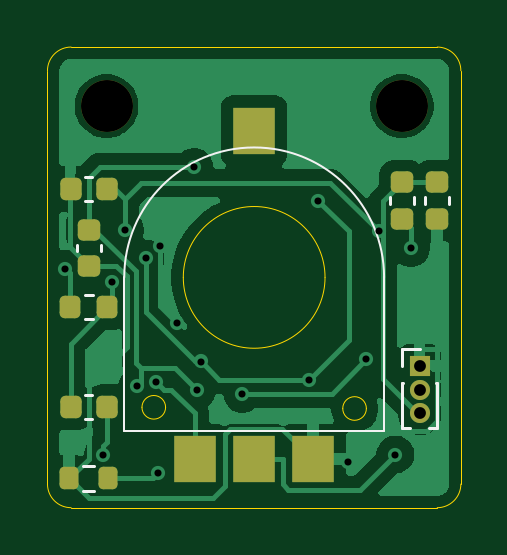
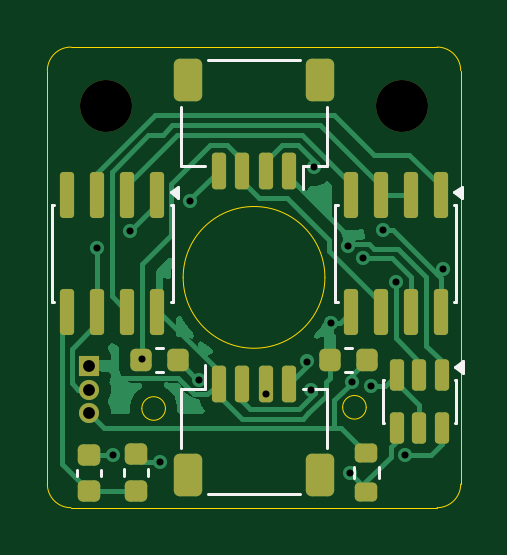
Circuit board: 11 layer files. Board 17.5 x 19.5 mm.
- bottom_copper: elephant_robot_posision_sensor-B_Cu.gbr (25724 bytes)
- bottom_mask: elephant_robot_posision_sensor-B_Mask.gbr (3664 bytes)
- paste: elephant_robot_posision_sensor-B_Paste.gbr (3402 bytes)
- bottom_silk: elephant_robot_posision_sensor-B_Silkscreen.gbr (3263 bytes)
- outline: elephant_robot_posision_sensor-Edge_Cuts.gbr (1476 bytes)
- top_copper: elephant_robot_posision_sensor-F_Cu.gbr (34632 bytes)
- top_mask: elephant_robot_posision_sensor-F_Mask.gbr (2468 bytes)
- paste: elephant_robot_posision_sensor-F_Paste.gbr (2201 bytes)
- top_silk: elephant_robot_posision_sensor-F_Silkscreen.gbr (1961 bytes)
- drill: elephant_robot_posision_sensor-NPTH.drl (358 bytes)
- drill: elephant_robot_posision_sensor-PTH.drl (761 bytes)

=== bottom_copper: elephant_robot_posision_sensor-B_Cu.gbr (25724 bytes, source omitted) ===
=== bottom_mask: elephant_robot_posision_sensor-B_Mask.gbr (3664 bytes, source withheld) ===
=== paste: elephant_robot_posision_sensor-B_Paste.gbr (3402 bytes, source withheld) ===
=== bottom_silk: elephant_robot_posision_sensor-B_Silkscreen.gbr ===
%TF.GenerationSoftware,KiCad,Pcbnew,10.0.3*%
%TF.CreationDate,2026-06-25T13:49:25+09:00*%
%TF.ProjectId,elephant_robot_posision_sensor,656c6570-6861-46e7-945f-726f626f745f,rev?*%
%TF.SameCoordinates,Original*%
%TF.FileFunction,Legend,Bot*%
%TF.FilePolarity,Positive*%
%FSLAX46Y46*%
G04 Gerber Fmt 4.6, Leading zero omitted, Abs format (unit mm)*
G04 Created by KiCad (PCBNEW 10.0.3) date 2026-06-25 13:49:25*
%MOMM*%
%LPD*%
G01*
G04 APERTURE LIST*
%ADD10C,0.120000*%
G04 APERTURE END LIST*
%TO.C,J2*%
D10*
X176890000Y-82785000D02*
X176890000Y-85285000D01*
X176890000Y-85285000D02*
X177940000Y-85285000D01*
X177940000Y-85285000D02*
X177940000Y-86275000D01*
X178060000Y-80815000D02*
X181940000Y-80815000D01*
X183110000Y-82785000D02*
X183110000Y-85285000D01*
X183110000Y-85285000D02*
X182060000Y-85285000D01*
%TO.C,R3*%
X186490000Y-98415580D02*
X186490000Y-98134420D01*
X187510000Y-98415580D02*
X187510000Y-98134420D01*
%TO.C,U2*%
X183440000Y-86940000D02*
X183440000Y-91060000D01*
X183440000Y-91060000D02*
X183535000Y-91060000D01*
X183535000Y-86940000D02*
X183440000Y-86940000D01*
X188465000Y-91060000D02*
X188560000Y-91060000D01*
X188560000Y-86940000D02*
X188465000Y-86940000D01*
X188560000Y-91060000D02*
X188560000Y-86940000D01*
X183530000Y-86400000D02*
X183200000Y-86160000D01*
X183200000Y-86640000D01*
X183530000Y-86400000D01*
G36*
X183530000Y-86400000D02*
G01*
X183200000Y-86640000D01*
X183200000Y-86160000D01*
X183530000Y-86400000D01*
G37*
%TO.C,R2*%
X184140580Y-92990000D02*
X183859420Y-92990000D01*
X184140580Y-94010000D02*
X183859420Y-94010000D01*
%TO.C,C5*%
X184490000Y-98390580D02*
X184490000Y-98109420D01*
X185510000Y-98390580D02*
X185510000Y-98109420D01*
%TO.C,J3*%
X176890000Y-94715000D02*
X177940000Y-94715000D01*
X176890000Y-97215000D02*
X176890000Y-94715000D01*
X181940000Y-99185000D02*
X178060000Y-99185000D01*
X182060000Y-94715000D02*
X182060000Y-93725000D01*
X183110000Y-94715000D02*
X182060000Y-94715000D01*
X183110000Y-97215000D02*
X183110000Y-94715000D01*
%TO.C,U3*%
X171440000Y-86940000D02*
X171440000Y-91060000D01*
X171440000Y-91060000D02*
X171535000Y-91060000D01*
X171535000Y-86940000D02*
X171440000Y-86940000D01*
X176465000Y-91060000D02*
X176560000Y-91060000D01*
X176560000Y-86940000D02*
X176465000Y-86940000D01*
X176560000Y-91060000D02*
X176560000Y-86940000D01*
X171530000Y-86400000D02*
X171200000Y-86160000D01*
X171200000Y-86640000D01*
X171530000Y-86400000D01*
G36*
X171530000Y-86400000D02*
G01*
X171200000Y-86640000D01*
X171200000Y-86160000D01*
X171530000Y-86400000D01*
G37*
%TO.C,C6*%
X175859420Y-92990000D02*
X176140580Y-92990000D01*
X175859420Y-94010000D02*
X176140580Y-94010000D01*
%TO.C,U1*%
X171440000Y-94340000D02*
X171440000Y-96160000D01*
X171440000Y-96160000D02*
X171490000Y-96160000D01*
X171490000Y-94340000D02*
X171440000Y-94340000D01*
X174510000Y-96160000D02*
X174560000Y-96160000D01*
X174560000Y-94340000D02*
X174510000Y-94340000D01*
X174560000Y-96160000D02*
X174560000Y-94340000D01*
X171490000Y-93800000D02*
X171160000Y-93560000D01*
X171160000Y-94040000D01*
X171490000Y-93800000D01*
G36*
X171490000Y-93800000D02*
G01*
X171160000Y-94040000D01*
X171160000Y-93560000D01*
X171490000Y-93800000D01*
G37*
%TO.C,56k1*%
X174727500Y-98487258D02*
X174727500Y-98012742D01*
X175772500Y-98487258D02*
X175772500Y-98012742D01*
%TD*%
M02*

=== outline: elephant_robot_posision_sensor-Edge_Cuts.gbr ===
%TF.GenerationSoftware,KiCad,Pcbnew,10.0.3*%
%TF.CreationDate,2026-06-25T13:49:25+09:00*%
%TF.ProjectId,elephant_robot_posision_sensor,656c6570-6861-46e7-945f-726f626f745f,rev?*%
%TF.SameCoordinates,Original*%
%TF.FileFunction,Profile,NP*%
%FSLAX46Y46*%
G04 Gerber Fmt 4.6, Leading zero omitted, Abs format (unit mm)*
G04 Created by KiCad (PCBNEW 10.0.3) date 2026-06-25 13:49:25*
%MOMM*%
%LPD*%
G01*
G04 APERTURE LIST*
%TA.AperFunction,Profile*%
%ADD10C,0.050000*%
%TD*%
G04 APERTURE END LIST*
D10*
X171250036Y-81249978D02*
G75*
G02*
X172250036Y-80250036I999964J-22D01*
G01*
X171250116Y-98750042D02*
X171250036Y-81249978D01*
X172249760Y-99749876D02*
G75*
G02*
X171250124Y-98750013I240J999876D01*
G01*
X172249889Y-99749993D02*
X187750111Y-99750006D01*
X172250000Y-80250000D02*
X187749974Y-80250069D01*
X187749974Y-80250069D02*
G75*
G02*
X188749931Y-81250050I26J-999931D01*
G01*
X188749934Y-98750186D02*
G75*
G02*
X187750071Y-99749934I-999934J186D01*
G01*
X188750000Y-81250000D02*
X188749934Y-98750186D01*
%TO.C,U4*%
X176250000Y-95500000D02*
G75*
G02*
X175250000Y-95500000I-500000J0D01*
G01*
X175250000Y-95500000D02*
G75*
G02*
X176250000Y-95500000I500000J0D01*
G01*
X183000000Y-90000000D02*
G75*
G02*
X177000000Y-90000000I-3000000J0D01*
G01*
X177000000Y-90000000D02*
G75*
G02*
X183000000Y-90000000I3000000J0D01*
G01*
X184750000Y-95550000D02*
G75*
G02*
X183750000Y-95550000I-500000J0D01*
G01*
X183750000Y-95550000D02*
G75*
G02*
X184750000Y-95550000I500000J0D01*
G01*
%TD*%
M02*

=== top_copper: elephant_robot_posision_sensor-F_Cu.gbr (34632 bytes, source omitted) ===
=== top_mask: elephant_robot_posision_sensor-F_Mask.gbr (2468 bytes, source withheld) ===
=== paste: elephant_robot_posision_sensor-F_Paste.gbr (2201 bytes, source withheld) ===
=== top_silk: elephant_robot_posision_sensor-F_Silkscreen.gbr ===
%TF.GenerationSoftware,KiCad,Pcbnew,10.0.3*%
%TF.CreationDate,2026-06-25T13:49:25+09:00*%
%TF.ProjectId,elephant_robot_posision_sensor,656c6570-6861-46e7-945f-726f626f745f,rev?*%
%TF.SameCoordinates,Original*%
%TF.FileFunction,Legend,Top*%
%TF.FilePolarity,Positive*%
%FSLAX46Y46*%
G04 Gerber Fmt 4.6, Leading zero omitted, Abs format (unit mm)*
G04 Created by KiCad (PCBNEW 10.0.3) date 2026-06-25 13:49:25*
%MOMM*%
%LPD*%
G01*
G04 APERTURE LIST*
%ADD10C,0.120000*%
%ADD11C,0.100000*%
G04 APERTURE END LIST*
%TO.C,R1*%
D10*
X185740000Y-86609420D02*
X185740000Y-86890580D01*
X186760000Y-86609420D02*
X186760000Y-86890580D01*
%TO.C,C3*%
X173140580Y-85740000D02*
X172859420Y-85740000D01*
X173140580Y-86760000D02*
X172859420Y-86760000D01*
%TO.C,C2*%
X172859420Y-94990000D02*
X173140580Y-94990000D01*
X172859420Y-96010000D02*
X173140580Y-96010000D01*
%TO.C,J1*%
X186255000Y-93015000D02*
X187000000Y-93015000D01*
X186255000Y-93750000D02*
X186255000Y-93015000D01*
X186255000Y-94485000D02*
X186255000Y-96360000D01*
X186255000Y-94485000D02*
X186314435Y-94485000D01*
X186255000Y-96360000D02*
X186589970Y-96360000D01*
X187410030Y-96360000D02*
X187745000Y-96360000D01*
X187685565Y-94485000D02*
X187745000Y-94485000D01*
X187745000Y-94485000D02*
X187745000Y-96360000D01*
%TO.C,C4*%
X187240000Y-86609420D02*
X187240000Y-86890580D01*
X188260000Y-86609420D02*
X188260000Y-86890580D01*
%TO.C,U4*%
D11*
X174500000Y-90000000D02*
X174500000Y-96500000D01*
X174500000Y-96500000D02*
X185500000Y-96500000D01*
X185500000Y-90000000D02*
X185500000Y-96500000D01*
X174500000Y-90000000D02*
G75*
G02*
X185500000Y-90000000I5500000J0D01*
G01*
%TO.C,C1*%
D10*
X172490000Y-88609420D02*
X172490000Y-88890580D01*
X173510000Y-88609420D02*
X173510000Y-88890580D01*
%TO.C,10k1*%
X173237258Y-97977500D02*
X172762742Y-97977500D01*
X173237258Y-99022500D02*
X172762742Y-99022500D01*
%TO.C,L1*%
X173162779Y-90740000D02*
X172837221Y-90740000D01*
X173162779Y-91760000D02*
X172837221Y-91760000D01*
%TD*%
M02*

=== drill: elephant_robot_posision_sensor-NPTH.drl ===
M48
; DRILL file KiCad 10.0.3 date 2026-06-25T13:47:20
; FORMAT={-:-/ absolute / metric / decimal}
; #@! TF.CreationDate,2026-06-25T13:47:20+09:00
; #@! TF.GenerationSoftware,Kicad,Pcbnew,10.0.3
; #@! TF.FileFunction,NonPlated,1,2,NPTH
FMAT,2
METRIC
; #@! TA.AperFunction,NonPlated,NPTH,ComponentDrill
T1C2.200
%
G90
G05
T1
X173.75Y-82.75
X186.25Y-82.75
M30

=== drill: elephant_robot_posision_sensor-PTH.drl ===
M48
; DRILL file KiCad 10.0.3 date 2026-06-25T13:47:20
; FORMAT={-:-/ absolute / metric / decimal}
; #@! TF.CreationDate,2026-06-25T13:47:20+09:00
; #@! TF.GenerationSoftware,Kicad,Pcbnew,10.0.3
; #@! TF.FileFunction,Plated,1,2,PTH
FMAT,2
METRIC
; #@! TA.AperFunction,Plated,PTH,ViaDrill
T1C0.300
; #@! TA.AperFunction,Plated,PTH,ComponentDrill
T2C0.500
%
G90
G05
T1
X172.012Y-89.635
X173.6Y-97.521
X173.996Y-90.207
X174.537Y-88.011
X175.055Y-94.599
X175.402Y-89.199
X175.863Y-94.44
X175.946Y-98.281
X176.022Y-88.678
X176.731Y-91.91
X177.465Y-85.32
X177.581Y-94.765
X177.738Y-93.561
X179.5Y-94.926
X182.325Y-94.326
X182.697Y-86.75
X183.963Y-97.805
X184.75Y-93.475
X185.267Y-88.047
X185.978Y-97.5
X186.633Y-88.75
T2
X187.0Y-93.75
X187.0Y-94.75
X187.0Y-95.75
M30
